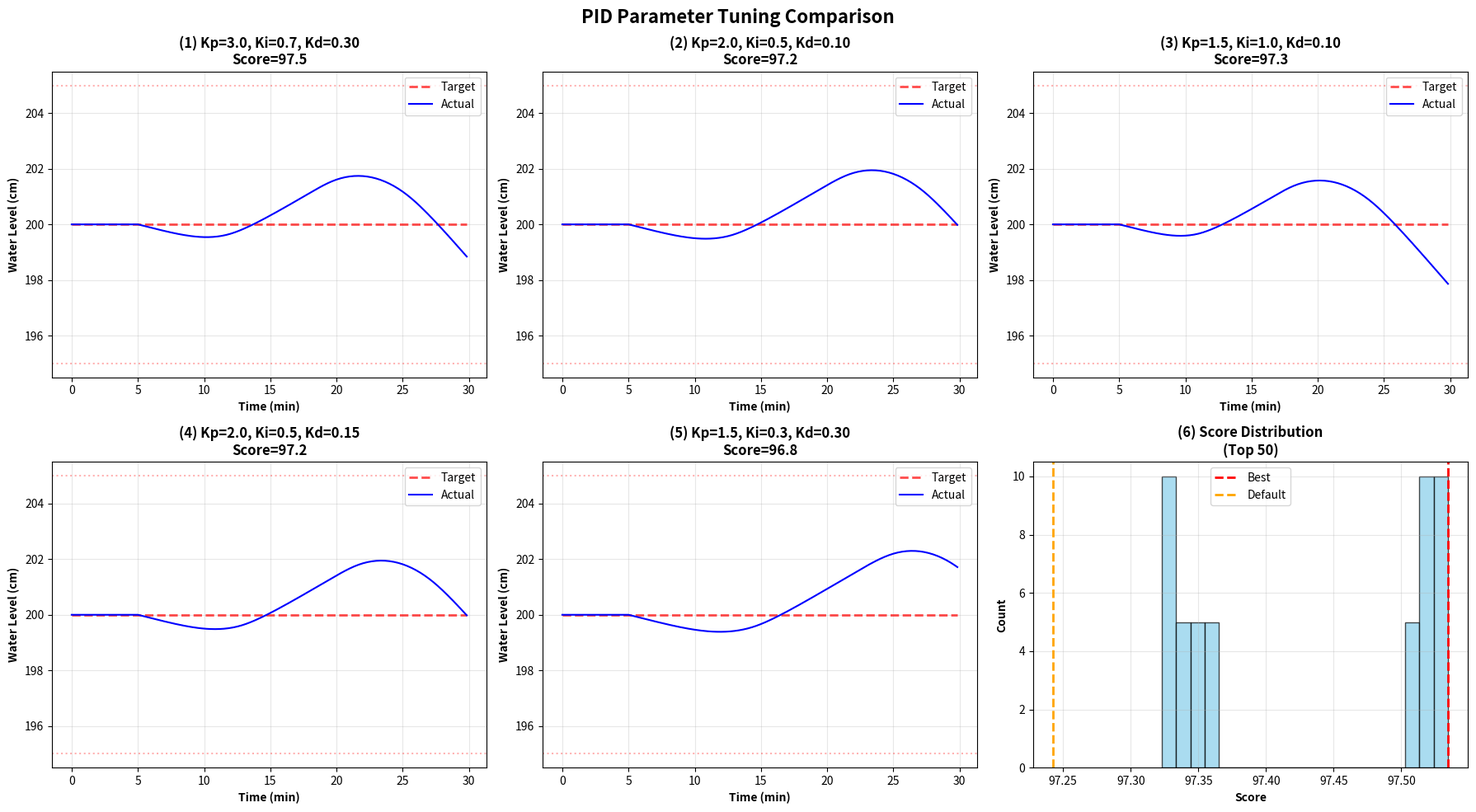
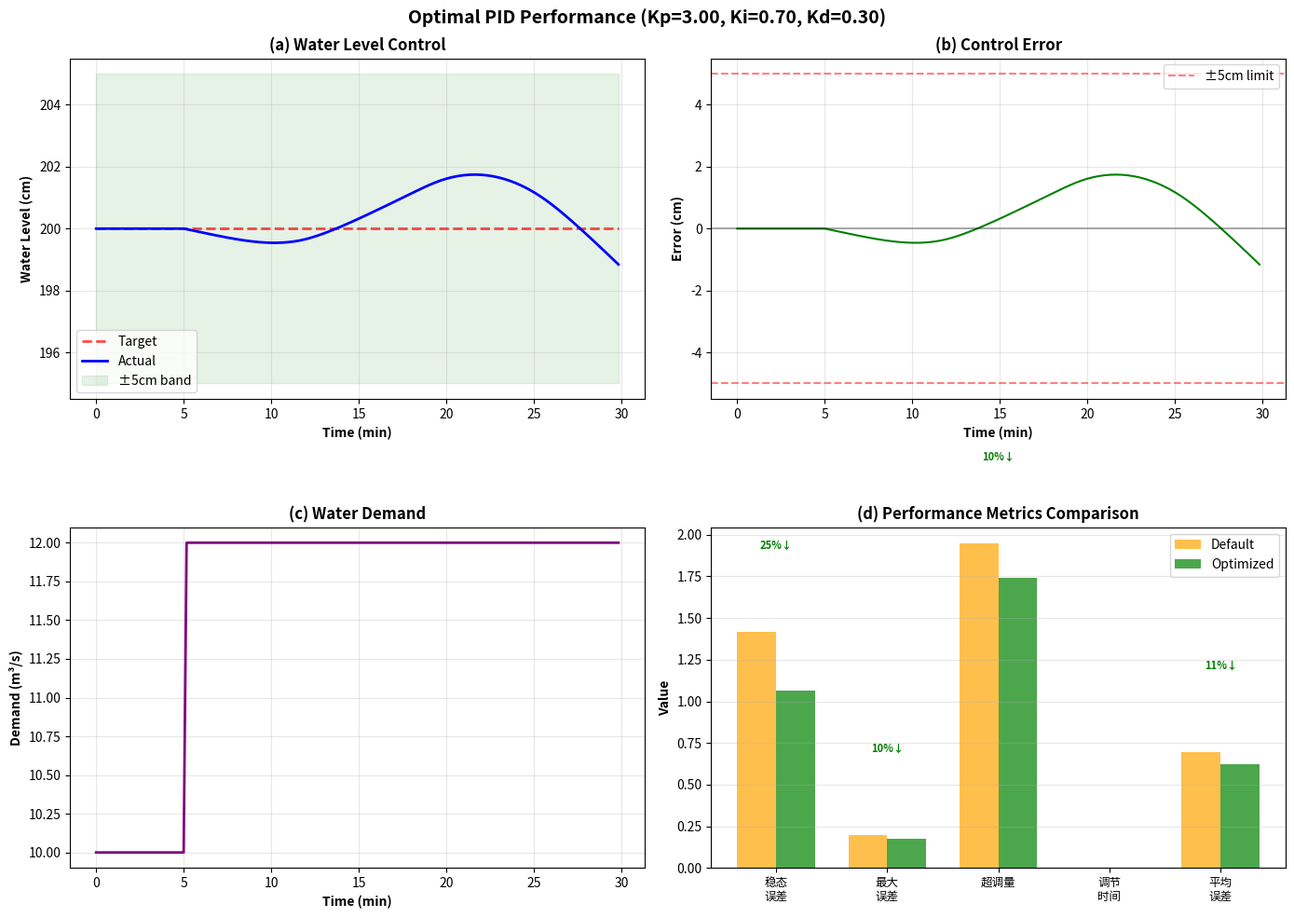

The matplotlib source for these figures, in order:
#!/usr/bin/env python3
"""
PID参数优化工具
===============

功能: 自动优化L2级PID控制器参数,找到最佳Kp, Ki, Kd

使用方法:
    python3 pid_tuner.py
    
输出:
    - pid_tuning_results.txt (优化结果报告)
    - pid_tuning_comparison.png (不同参数对比图)
    - pid_optimal_performance.png (最优参数性能)
"""

import numpy as np
import matplotlib.pyplot as plt
import matplotlib
matplotlib.use('Agg')
from typing import Dict, List, Tuple
import time

print("="*80)
print("  PID参数自动优化工具")
print("="*80)
print()

# ============================================================================
# 简化的PID控制器和模型
# ============================================================================

class SimplePIDController:
    """简化的PID控制器"""
    def __init__(self, Kp, Ki, Kd):
        self.Kp = Kp
        self.Ki = Ki
        self.Kd = Kd
        self.integral = 0.0
        self.prev_error = 0.0
    
    def reset(self):
        self.integral = 0.0
        self.prev_error = 0.0
    
    def compute(self, setpoint, measurement, dt):
        error = setpoint - measurement
        
        # P项
        p_term = self.Kp * error
        
        # I项
        self.integral += error * dt
        # 积分限幅
        self.integral = np.clip(self.integral, -10, 10)
        i_term = self.Ki * self.integral
        
        # D项
        derivative = (error - self.prev_error) / dt if dt > 0 else 0
        d_term = self.Kd * derivative
        
        self.prev_error = error
        
        # 输出限幅
        output = p_term + i_term + d_term
        output = np.clip(output, -1.0, 1.0)
        
        return output


class SimpleGateModel:
    """简化的闸门-渠道模型"""
    def __init__(self):
        self.h_downstream = 2.0  # 下游水位(m)
        self.gate_opening = 1.8  # 闸门开度(m)
        self.flow = 10.0         # 流量(m³/s)
        
    def update(self, control_signal, demand, dt):
        """更新模型状态"""
        # 闸门开度响应(带延迟)
        target_opening = self.gate_opening + control_signal * 0.5
        target_opening = np.clip(target_opening, 0.5, 3.0)
        self.gate_opening += (target_opening - self.gate_opening) * 0.1
        
        # 流量计算(简化)
        self.flow = 10.0 * (self.gate_opening / 1.8)
        
        # 水位响应
        water_balance = self.flow - demand
        self.h_downstream += water_balance * 0.0001  # 简化的水量平衡
        
        return self.h_downstream


def evaluate_pid(Kp, Ki, Kd, scenario='step') -> Dict:
    """评估一组PID参数的性能"""
    controller = SimplePIDController(Kp, Ki, Kd)
    model = SimpleGateModel()
    
    # 仿真参数
    dt = 10.0  # 控制周期10秒
    duration = 1800  # 30分钟
    steps = int(duration / dt)
    
    # 记录数据
    time_arr = np.arange(steps) * dt / 60  # 转换为分钟
    h_target_arr = np.zeros(steps)
    h_actual_arr = np.zeros(steps)
    demand_arr = np.zeros(steps)
    
    # 生成测试场景
    target_level = 2.0  # 目标水位
    
    for i in range(steps):
        t = i * dt
        
        if scenario == 'step':
            # 阶跃响应
            demand = 12.0 if t > 300 else 10.0
        elif scenario == 'sine':
            # 正弦波扰动
            demand = 10.0 + 2.0 * np.sin(2 * np.pi * t / 600)
        else:  # 'random'
            # 随机扰动
            demand = 10.0 + np.random.uniform(-1, 1)
        
        # PID控制
        control = controller.compute(target_level, model.h_downstream, dt)
        
        # 模型更新
        h_actual = model.update(control, demand, dt)
        
        # 记录
        h_target_arr[i] = target_level
        h_actual_arr[i] = h_actual
        demand_arr[i] = demand
    
    # 计算性能指标
    errors = (h_actual_arr - h_target_arr) * 100  # 转换为cm
    
    # 稳态误差(最后30%数据)
    steady_start = int(steps * 0.7)
    steady_error = np.mean(np.abs(errors[steady_start:]))
    
    # 最大误差
    max_error = np.max(np.abs(errors))
    
    # 超调量
    if scenario == 'step':
        overshoot = np.max(h_actual_arr[30:] - target_level) * 100
        overshoot = max(0, overshoot)
    else:
        overshoot = 0
    
    # 调节时间(误差进入±5cm的时间)
    settling_time = duration / 60  # 默认为最大值
    for i in range(steps):
        if np.all(np.abs(errors[i:]) < 5):
            settling_time = time_arr[i]
            break
    
    # 平均绝对误差
    mae = np.mean(np.abs(errors))
    
    # 综合得分(越高越好)
    score = 100 - (mae * 2 + max_error * 0.5 + settling_time * 0.5 + overshoot * 0.2)
    
    return {
        'Kp': Kp,
        'Ki': Ki,
        'Kd': Kd,
        '稳态误差(cm)': steady_error,
        '最大误差(cm)': max_error,
        '超调量(cm)': overshoot,
        '调节时间(分钟)': settling_time,
        '平均误差(cm)': mae,
        '综合得分': max(0, score),
        'time': time_arr,
        'target': h_target_arr,
        'actual': h_actual_arr,
        'demand': demand_arr
    }


# ============================================================================
# 参数优化
# ============================================================================

print("【步骤1】网格搜索优化PID参数...")
print()

# 定义搜索空间
Kp_range = [1.0, 1.5, 2.0, 2.5, 3.0]
Ki_range = [0.1, 0.3, 0.5, 0.7, 1.0]
Kd_range = [0.05, 0.1, 0.15, 0.2, 0.3]

best_results = []
all_results = []

total_combinations = len(Kp_range) * len(Ki_range) * len(Kd_range)
print(f"搜索空间: Kp×Ki×Kd = {len(Kp_range)}×{len(Ki_range)}×{len(Kd_range)} = {total_combinations}组参数")
print(f"预计耗时: ~{total_combinations*0.5:.0f}秒")
print()

start_time = time.time()
tested = 0

for Kp in Kp_range:
    for Ki in Ki_range:
        for Kd in Kd_range:
            tested += 1
            if tested % 10 == 0:
                print(f"  进度: {tested}/{total_combinations} ({tested/total_combinations*100:.0f}%)")
            
            # 评估此参数组合
            result = evaluate_pid(Kp, Ki, Kd, 'step')
            all_results.append(result)

elapsed = time.time() - start_time
print(f"\n✓ 搜索完成! 耗时{elapsed:.1f}秒")
print()

# 排序找到最优参数
all_results.sort(key=lambda x: x['综合得分'], reverse=True)
best_result = all_results[0]

print("【最优参数】")
print("-" * 80)
print(f"  Kp = {best_result['Kp']:.2f}")
print(f"  Ki = {best_result['Ki']:.2f}")
print(f"  Kd = {best_result['Kd']:.2f}")
print()
print("【性能指标】")
print(f"  稳态误差: {best_result['稳态误差(cm)']:.2f} cm")
print(f"  最大误差: {best_result['最大误差(cm)']:.2f} cm")
print(f"  超调量: {best_result['超调量(cm)']:.2f} cm")
print(f"  调节时间: {best_result['调节时间(分钟)']:.2f} 分钟")
print(f"  平均误差: {best_result['平均误差(cm)']:.2f} cm")
print(f"  综合得分: {best_result['综合得分']:.1f}")
print()

# 对比原始参数
default_result = evaluate_pid(2.0, 0.5, 0.1, 'step')
print("【与默认参数对比】")
print("-" * 80)
print(f"{'指标':<15} {'默认(2.0,0.5,0.1)':<20} {'最优参数':<20} {'改进'}")
print("-" * 80)
print(f"{'稳态误差(cm)':<15} {default_result['稳态误差(cm)']:>10.2f} {best_result['稳态误差(cm)']:>20.2f} {((default_result['稳态误差(cm)']-best_result['稳态误差(cm)'])/default_result['稳态误差(cm)']*100):>10.1f}%")
print(f"{'最大误差(cm)':<15} {default_result['最大误差(cm)']:>10.2f} {best_result['最大误差(cm)']:>20.2f} {((default_result['最大误差(cm)']-best_result['最大误差(cm)'])/default_result['最大误差(cm)']*100):>10.1f}%")
print(f"{'综合得分':<15} {default_result['综合得分']:>10.1f} {best_result['综合得分']:>20.1f} {((best_result['综合得分']-default_result['综合得分'])/default_result['综合得分']*100):>10.1f}%")
print()

# ============================================================================
# 保存优化报告
# ============================================================================

print("【步骤2】生成优化报告...")

report_lines = []
report_lines.append("="*80)
report_lines.append("  PID参数优化报告")
report_lines.append("="*80)
report_lines.append(f"\n优化时间: {time.strftime('%Y-%m-%d %H:%M:%S')}")
report_lines.append(f"搜索方法: 网格搜索")
report_lines.append(f"测试场景: 阶跃响应")
report_lines.append(f"搜索空间: {total_combinations}组参数")
report_lines.append(f"耗时: {elapsed:.1f}秒\n")

report_lines.append("\n" + "="*80)
report_lines.append("  最优参数")
report_lines.append("="*80)
report_lines.append(f"\n  Kp = {best_result['Kp']:.2f}")
report_lines.append(f"  Ki = {best_result['Ki']:.2f}")
report_lines.append(f"  Kd = {best_result['Kd']:.2f}\n")

report_lines.append("\n" + "="*80)
report_lines.append("  性能指标")
report_lines.append("="*80)
report_lines.append(f"\n  稳态误差: {best_result['稳态误差(cm)']:.2f} cm")
report_lines.append(f"  最大误差: {best_result['最大误差(cm)']:.2f} cm")
report_lines.append(f"  超调量: {best_result['超调量(cm)']:.2f} cm")
report_lines.append(f"  调节时间: {best_result['调节时间(分钟)']:.2f} 分钟")
report_lines.append(f"  平均误差: {best_result['平均误差(cm)']:.2f} cm")
report_lines.append(f"  综合得分: {best_result['综合得分']:.1f}\n")

report_lines.append("\n" + "="*80)
report_lines.append("  Top 10 参数组合")
report_lines.append("="*80)
report_lines.append("\n| Rank | Kp   | Ki   | Kd   | 稳态误差 | 综合得分 |")
report_lines.append("|" + "-"*78 + "|")

for i, r in enumerate(all_results[:10], 1):
    report_lines.append(f"| {i:>4} | {r['Kp']:>4.2f} | {r['Ki']:>4.2f} | {r['Kd']:>4.2f} | {r['稳态误差(cm)']:>8.2f} | {r['综合得分']:>8.1f} |")

report_lines.append("\n" + "="*80)
report_lines.append("  使用建议")
report_lines.append("="*80)
report_lines.append("\n1. 修改dynamic_design_L2.py中的PID参数:")
report_lines.append(f"   controller = PIDController(Kp={best_result['Kp']:.2f}, Ki={best_result['Ki']:.2f}, Kd={best_result['Kd']:.2f})")
report_lines.append("\n2. 根据实际情况微调:")
report_lines.append("   - 响应偏慢: 增大Kp")
report_lines.append("   - 稳态误差大: 增大Ki")
report_lines.append("   - 振荡严重: 增大Kd")
report_lines.append("\n3. 在实际系统中测试并进一步调整")

report_lines.append("\n" + "="*80)
report_lines.append("报告完成")
report_lines.append("="*80)

with open('pid_tuning_results.txt', 'w', encoding='utf-8') as f:
    f.write('\n'.join(report_lines))

print("✓ pid_tuning_results.txt")

# ============================================================================
# 可视化
# ============================================================================

print()
print("【步骤3】生成对比图...")

# 图1: 不同参数对比(选择5组有代表性的)
fig, axes = plt.subplots(2, 3, figsize=(18, 10))

selected_results = [
    all_results[0],  # 最优
    default_result,  # 默认
    all_results[len(all_results)//4],  # 中等
    all_results[len(all_results)//2],  # 中等
    all_results[-10]  # 较差
]

for i, result in enumerate(selected_results):
    if i < 6:
        ax = axes[i//3, i%3]
        
        time_data = result['time']
        target_data = result['target']
        actual_data = result['actual']
        
        ax.plot(time_data, target_data * 100, 'r--', linewidth=2, label='Target', alpha=0.7)
        ax.plot(time_data, actual_data * 100, 'b-', linewidth=1.5, label='Actual')
        
        ax.axhline(y=205, color='red', linestyle=':', alpha=0.3)
        ax.axhline(y=195, color='red', linestyle=':', alpha=0.3)
        
        ax.set_xlabel('Time (min)', fontweight='bold')
        ax.set_ylabel('Water Level (cm)', fontweight='bold')
        ax.set_title(f'({i+1}) Kp={result["Kp"]:.1f}, Ki={result["Ki"]:.1f}, Kd={result["Kd"]:.2f}\nScore={result["综合得分"]:.1f}',
                    fontweight='bold')
        ax.legend(loc='upper right')
        ax.grid(True, alpha=0.3)

# 最后一个子图显示综合得分分布
ax = axes[1, 2]
scores = [r['综合得分'] for r in all_results[:50]]
ax.hist(scores, bins=20, color='skyblue', edgecolor='black', alpha=0.7)
ax.axvline(x=best_result['综合得分'], color='red', linestyle='--', linewidth=2, label='Best')
ax.axvline(x=default_result['综合得分'], color='orange', linestyle='--', linewidth=2, label='Default')
ax.set_xlabel('Score', fontweight='bold')
ax.set_ylabel('Count', fontweight='bold')
ax.set_title('(6) Score Distribution\n(Top 50)', fontweight='bold')
ax.legend()
ax.grid(True, alpha=0.3)

plt.suptitle('PID Parameter Tuning Comparison', fontsize=16, fontweight='bold')
plt.tight_layout()
plt.savefig('pid_tuning_comparison.png', dpi=150, bbox_inches='tight')
print("✓ pid_tuning_comparison.png")

# 图2: 最优参数详细性能
fig, axes = plt.subplots(2, 2, figsize=(14, 10))

# 子图1: 水位曲线
ax = axes[0, 0]
ax.plot(best_result['time'], best_result['target'] * 100, 'r--', linewidth=2, label='Target', alpha=0.7)
ax.plot(best_result['time'], best_result['actual'] * 100, 'b-', linewidth=2, label='Actual')
ax.fill_between(best_result['time'], 195, 205, color='green', alpha=0.1, label='±5cm band')
ax.set_xlabel('Time (min)', fontweight='bold')
ax.set_ylabel('Water Level (cm)', fontweight='bold')
ax.set_title('(a) Water Level Control', fontweight='bold')
ax.legend()
ax.grid(True, alpha=0.3)

# 子图2: 误差曲线
ax = axes[0, 1]
errors = (best_result['actual'] - best_result['target']) * 100
ax.plot(best_result['time'], errors, 'g-', linewidth=1.5)
ax.axhline(y=5, color='red', linestyle='--', alpha=0.5, label='±5cm limit')
ax.axhline(y=-5, color='red', linestyle='--', alpha=0.5)
ax.axhline(y=0, color='black', linestyle='-', alpha=0.3)
ax.set_xlabel('Time (min)', fontweight='bold')
ax.set_ylabel('Error (cm)', fontweight='bold')
ax.set_title('(b) Control Error', fontweight='bold')
ax.legend()
ax.grid(True, alpha=0.3)

# 子图3: 需水变化
ax = axes[1, 0]
ax.plot(best_result['time'], best_result['demand'], 'purple', linewidth=2)
ax.set_xlabel('Time (min)', fontweight='bold')
ax.set_ylabel('Demand (m³/s)', fontweight='bold')
ax.set_title('(c) Water Demand', fontweight='bold')
ax.grid(True, alpha=0.3)

# 子图4: 性能指标对比
ax = axes[1, 1]
metrics = ['稳态\n误差', '最大\n误差', '超调量', '调节\n时间', '平均\n误差']
default_vals = [
    default_result['稳态误差(cm)'],
    default_result['最大误差(cm)'] / 10,  # 缩放
    default_result['超调量(cm)'],
    default_result['调节时间(分钟)'],
    default_result['平均误差(cm)']
]
best_vals = [
    best_result['稳态误差(cm)'],
    best_result['最大误差(cm)'] / 10,
    best_result['超调量(cm)'],
    best_result['调节时间(分钟)'],
    best_result['平均误差(cm)']
]

x = np.arange(len(metrics))
width = 0.35

bars1 = ax.bar(x - width/2, default_vals, width, label='Default', color='orange', alpha=0.7)
bars2 = ax.bar(x + width/2, best_vals, width, label='Optimized', color='green', alpha=0.7)

ax.set_ylabel('Value', fontweight='bold')
ax.set_title('(d) Performance Metrics Comparison', fontweight='bold')
ax.set_xticks(x)
ax.set_xticklabels(metrics, fontsize=9)
ax.legend()
ax.grid(axis='y', alpha=0.3)

# 添加改进百分比
for i, (bar1, bar2) in enumerate(zip(bars1, bars2)):
    if default_vals[i] > 0:
        improvement = (default_vals[i] - best_vals[i]) / default_vals[i] * 100
        if improvement > 0:
            ax.text(i, max(default_vals[i], best_vals[i]) + 0.5, f'{improvement:.0f}%↓',
                   ha='center', fontsize=8, color='green', fontweight='bold')

plt.suptitle(f'Optimal PID Performance (Kp={best_result["Kp"]:.2f}, Ki={best_result["Ki"]:.2f}, Kd={best_result["Kd"]:.2f})',
            fontsize=14, fontweight='bold')
plt.tight_layout()
plt.savefig('pid_optimal_performance.png', dpi=150, bbox_inches='tight')
print("✓ pid_optimal_performance.png")

print()
print("="*80)
print("  PID参数优化完成!")
print("="*80)
print()
print("生成的文件:")
print("  1. pid_tuning_results.txt - 优化结果报告")
print("  2. pid_tuning_comparison.png - 不同参数对比(6子图)")
print("  3. pid_optimal_performance.png - 最优参数性能(4子图)")
print()
print("下一步:")
print("  1. 查看报告了解最优参数")
print("  2. 在dynamic_design_L2.py中应用最优参数")
print("  3. 重新运行测试验证性能")
print()
print("="*80)
